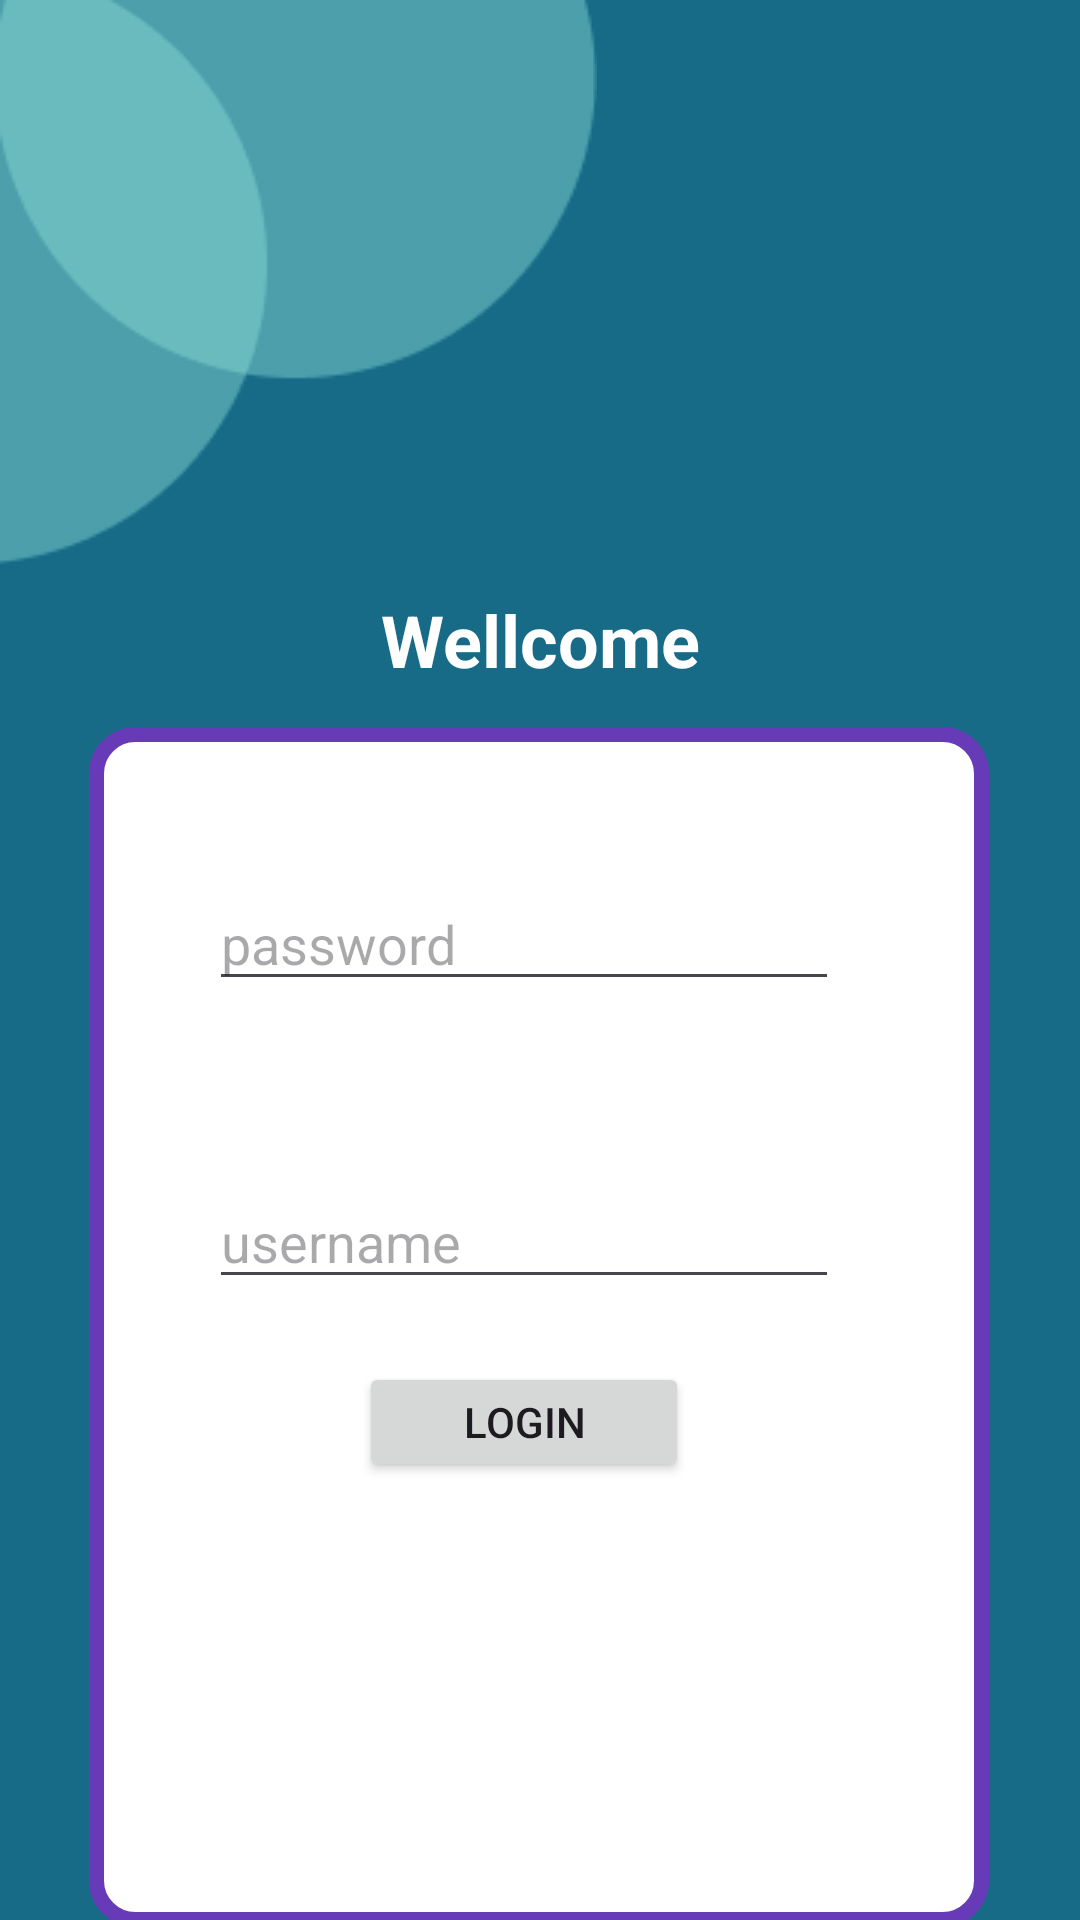

This screen was rendered from an Android layout file. Write that file and the resources it references.
<!-- AndroidManifest.xml: application theme Theme.Tameurenoe -->
<!-- res/layout/activity_main.xml -->
<?xml version="1.0" encoding="utf-8"?>
<androidx.constraintlayout.widget.ConstraintLayout xmlns:android="http://schemas.android.com/apk/res/android"
    xmlns:app="http://schemas.android.com/apk/res-auto"
    xmlns:tools="http://schemas.android.com/tools"
    android:layout_width="match_parent"
    android:layout_height="match_parent"
    tools:context=".MainActivity"
    android:background="@color/brnd">


    <ImageView
        android:id="@+id/imageView"
        android:layout_width="wrap_content"
        android:layout_height="wrap_content"
        android:layout_alignParentLeft="true"
        android:layout_alignParentTop="true"

        android:src="@drawable/shape"
        app:layout_constraintStart_toStartOf="parent"
        app:layout_constraintTop_toTopOf="parent" />

    <LinearLayout
        android:layout_width="300dp"
        android:layout_height="400dp"
        android:layout_marginStart="55dp"
        android:layout_marginTop="13dp"
        android:layout_marginEnd="56dp"
        android:background="@drawable/table"
        android:orientation="vertical"
        app:layout_constraintEnd_toEndOf="parent"
        app:layout_constraintStart_toStartOf="parent"
        app:layout_constraintTop_toBottomOf="@+id/textView2"
        tools:ignore="MissingConstraints">

        <EditText
            android:id="@+id/edittext"
            android:layout_width="wrap_content"
            android:layout_height="wrap_content"
            android:layout_marginStart="40dp"
            android:layout_marginTop="50dp"
            android:layout_marginBottom="16dp"
            android:ems="10"
            android:hint="password"
            android:inputType="text"
            tools:ignore="Autofill" />

        <EditText
            android:id="@+id/editTextText2"
            android:layout_width="wrap_content"
            android:layout_height="wrap_content"
            android:layout_marginStart="40dp"
            android:layout_marginTop="42dp"
            android:layout_marginBottom="1dp"
            android:ems="10"
            android:hint="username"
            android:inputType="text"
            tools:ignore="Autofill" />

        <androidx.appcompat.widget.AppCompatButton
            android:id="@+id/button"
            android:layout_width="110dp"
            android:layout_height="40dp"
            android:layout_marginStart="90dp"
            android:layout_marginTop="20dp"
            android:layout_marginEnd="160dp"
            android:hint="username"
            android:text="Login"
            tools:ignore="MissingConstraints" />

        <ImageView
            android:id="@+id/imageView5"
            android:layout_width="match_parent"
            android:layout_height="30dp"
            android:layout_marginTop="20dp"
            android:layout_marginEnd="15dp"
            android:src="@drawable/baseline_person_24" />

        <TextView
            android:id="@+id/textView3"
            android:layout_width="match_parent"
            android:layout_height="wrap_content"
            android:gravity="center"
            android:text="error"
            android:textColor="@color/design_default_color_error"
            android:textSize="16sp"
            android:textStyle="bold"
            android:visibility="invisible" />

    </LinearLayout>

    <TextView
        android:id="@+id/textView2"
        android:layout_width="wrap_content"
        android:layout_height="wrap_content"
        android:layout_marginStart="152dp"
        android:layout_marginTop="9dp"
        android:layout_marginEnd="152dp"
        android:text="Wellcome"
        android:textColor="@color/putih"
        android:textSize="24sp"
        android:textStyle="bold"
        app:layout_constraintEnd_toEndOf="parent"
        app:layout_constraintStart_toStartOf="parent"
        app:layout_constraintTop_toBottomOf="@+id/imageView"
        tools:ignore="MissingConstraints" />

</androidx.constraintlayout.widget.ConstraintLayout>
<!-- resources referenced by this layout -->
<resources>
  <color name="brnd">#176B87</color>
  <color name="putih">#FFFFFF</color>
  <!-- drawable shape: png bitmap (drawable, 3393 bytes) -->
  <!-- drawable table (drawable) -->
  <?xml version="1.0" encoding="utf-8"?>
  <shape xmlns:android="http://schemas.android.com/apk/res/android" android:shape="rectangle">
  <stroke android:color="@color/ungu" android:width="5dp"/>
      <corners android:topRightRadius="13dp"
          android:topLeftRadius="13dp"
          android:bottomRightRadius="13dp"
          android:bottomLeftRadius="13dp"/>
      <solid android:color="@color/putih"/>
  </shape>
  <style name="Theme.Tameurenoe" parent="Base.Theme.Tameurenoe" />
  <color name="ungu">#673AB7</color>
  <style name="Base.Theme.Tameurenoe" parent="Theme.Material3.DayNight.NoActionBar">
          
          
      </style>
</resources>
